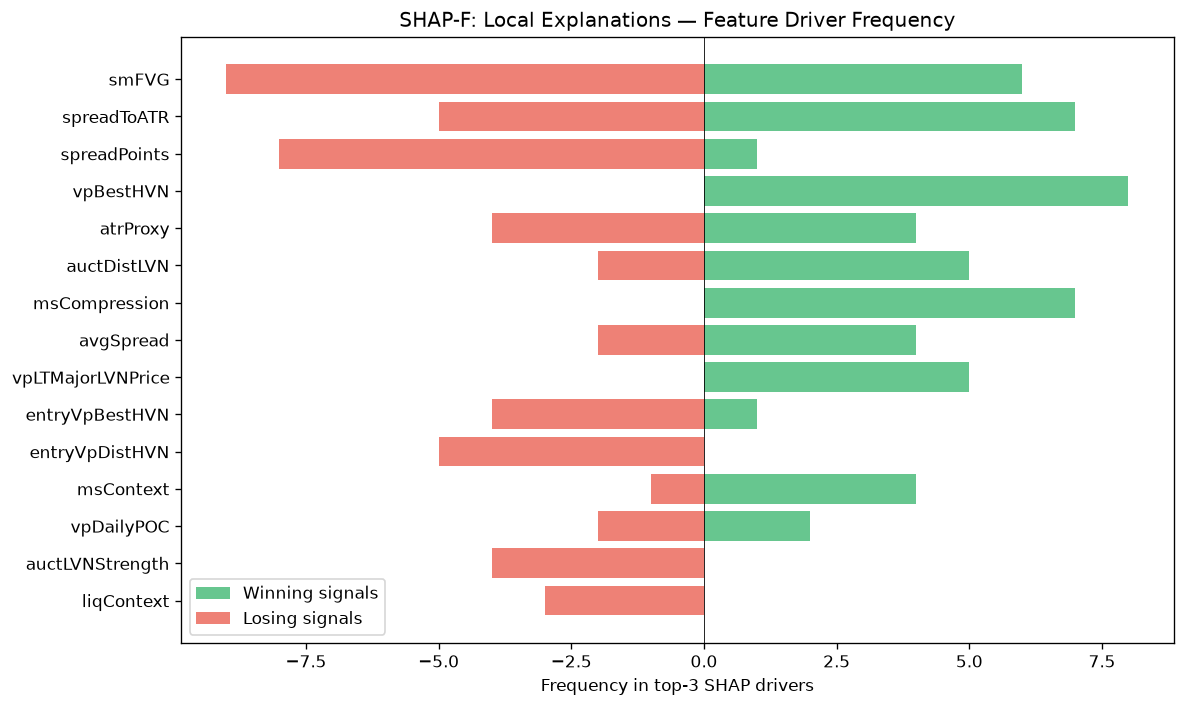

The table this chart was drawn from, first rows:
feature, win_top3_freq, lose_top3_freq, total_top3_freq, win_bias
smFVG, 6, 9, 15, 0.4
spreadToATR, 7, 5, 12, 0.5833
spreadPoints, 1, 8, 9, 0.1111
vpBestHVN, 8, 0, 8, 1
atrProxy, 4, 4, 8, 0.5
auctDistLVN, 5, 2, 7, 0.7143
msCompression, 7, 0, 7, 1
avgSpread, 4, 2, 6, 0.6667
vpLTMajorLVNPrice, 5, 0, 5, 1
entryVpBestHVN, 1, 4, 5, 0.2
entryVpDistHVN, 0, 5, 5, 0.0
msContext, 4, 1, 5, 0.8
vpDailyPOC, 2, 2, 4, 0.5
auctLVNStrength, 0, 4, 4, 0.0
liqContext, 0, 3, 3, 0.0
liqDensity, 3, 0, 3, 1
msSpreadScore, 0, 2, 2, 0.0
vpNearestNakedPOC, 0, 2, 2, 0.0
profilerMigMean, 0, 2, 2, 0.0
TP, 1, 0, 1, 1
auctHVNStrength, 0, 1, 1, 0.0
smContext, 0, 1, 1, 0.0
entryVpPOC, 1, 0, 1, 1
vpLTMajorHVNPrice, 0, 1, 1, 0.0
vpVAOverlapRatio, 1, 0, 1, 1
liqPremDisc, 0, 1, 1, 0.0
vpLTBalanceStability, 0, 1, 1, 0.0
